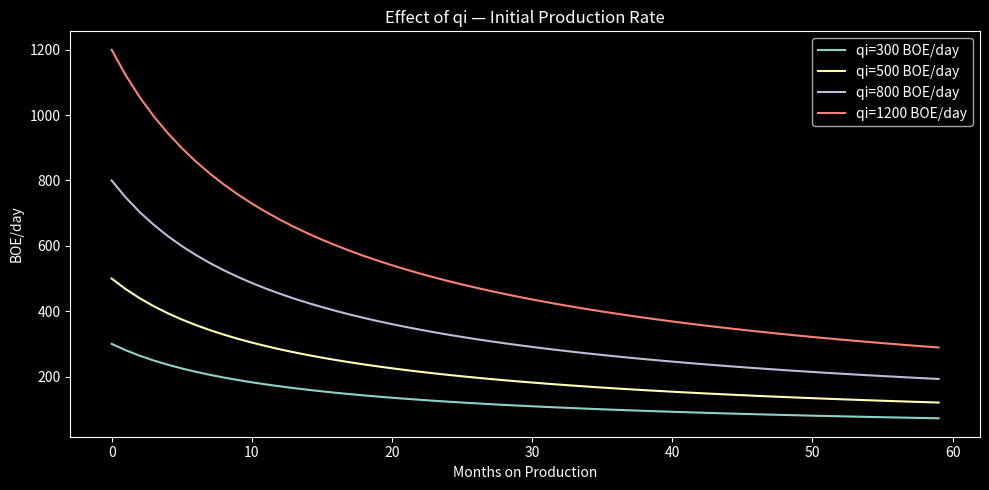
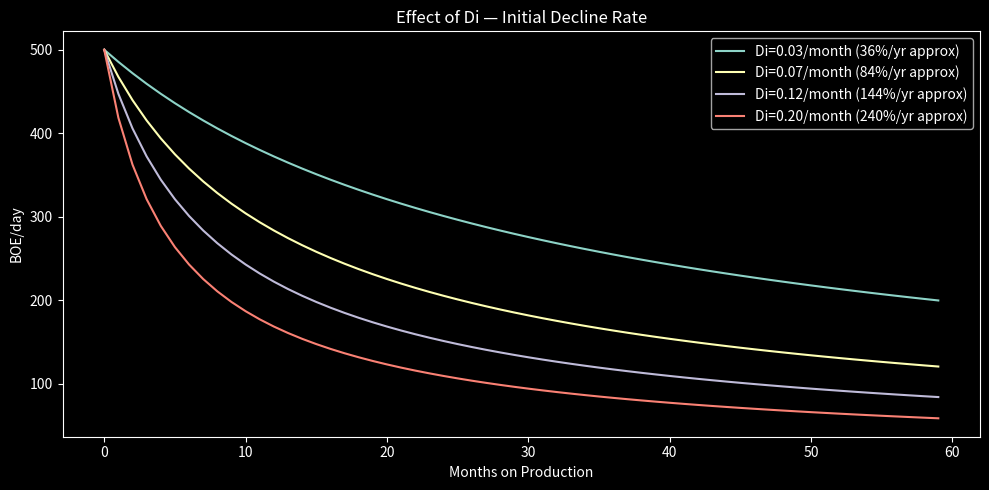
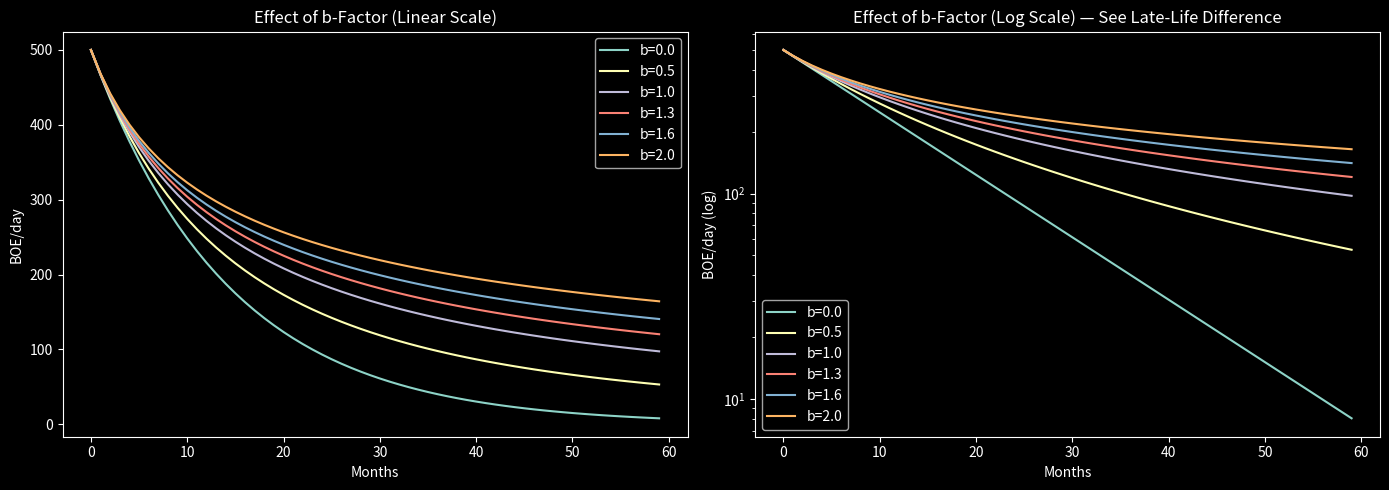
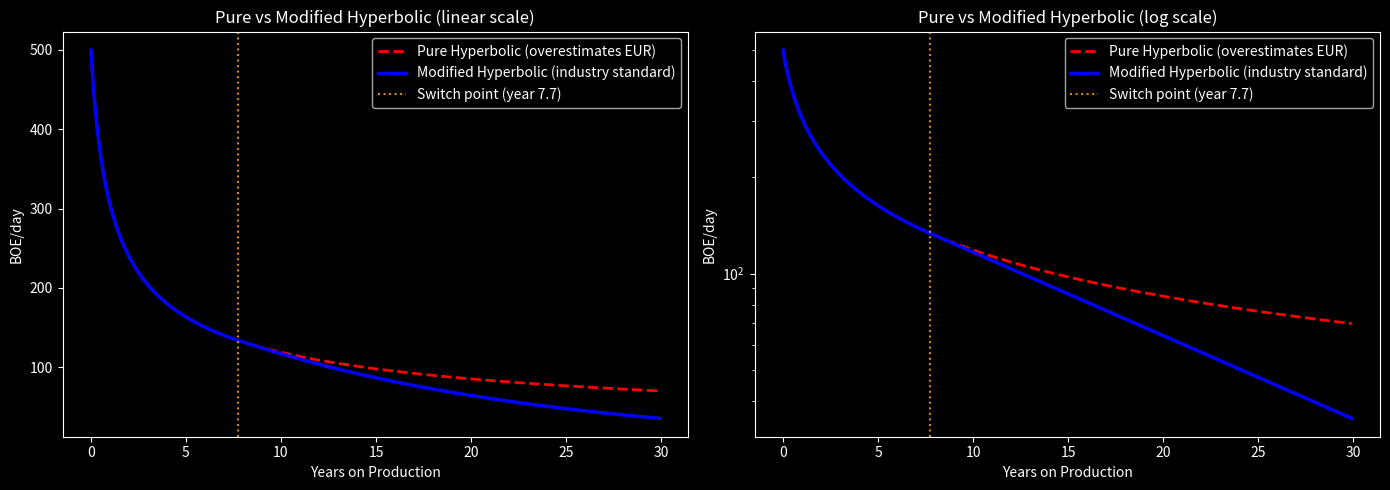

Write Python code to recreate these figures, in order.
# ── CELL 1: Imports ───────────────────────────────────────────────────────────
import numpy as np
import matplotlib.pyplot as plt
plt.style.use('dark_background')

t = np.arange(0, 60, dtype=float)  # 60 months = 5 years

# ── CELL 2: Exercise 1 — What does qi do? ────────────────────────────────────
# qi is the initial production rate. It sets the y-intercept of the curve.
# Everything else being equal, a higher qi well produces more at every point in time.

fig, ax = plt.subplots(figsize=(10, 5))
for qi in [300, 500, 800, 1200]:
    q = qi * (1 + 1.3 * 0.07 * t) ** (-1/1.3)
    ax.plot(t, q, label=f'qi={qi} BOE/day')
ax.set_title('Effect of qi — Initial Production Rate')
ax.set_xlabel('Months on Production')
ax.set_ylabel('BOE/day')
ax.legend()
plt.tight_layout()
plt.show()

# ANSWER BEFORE RUNNING: If qi doubles from 400 to 800, does late-life
# production also double? Yes — all curves are proportional to qi.

# ── CELL 3: Exercise 2 — What does Di do? ────────────────────────────────────
# Di is the initial nominal decline rate (per month).
# Higher Di = steeper decline in the EARLY months.
# It controls the slope of the curve at t=0.

fig, ax = plt.subplots(figsize=(10, 5))
for Di in [0.03, 0.07, 0.12, 0.20]:
    q = 500 * (1 + 1.3 * Di * t) ** (-1/1.3)
    ax.plot(t, q, label=f'Di={Di:.2f}/month ({Di*12*100:.0f}%/yr approx)')
ax.set_title('Effect of Di — Initial Decline Rate')
ax.set_xlabel('Months on Production')
ax.set_ylabel('BOE/day')
ax.legend()
plt.tight_layout()
plt.show()

# ANSWER BEFORE RUNNING: Which Di value gives the flattest curve after year 3?
# Answer: Di=0.03 — lower initial decline = less steep throughout

# ── CELL 4: Exercise 3 — What does b do? ─────────────────────────────────────
# b is the most important and most misunderstood parameter.
# It controls how QUICKLY the decline rate itself slows down.
# b=0: decline rate is constant (exponential) — fastest ultimate decline
# b=1: decline rate slows linearly (harmonic)
# b>1: decline rate slows very quickly — common in tight Permian rock
# Higher b = curves that look steep early but flatten out and produce longer

fig, axes = plt.subplots(1, 2, figsize=(14, 5))

for b in [0.0, 0.5, 1.0, 1.3, 1.6, 2.0]:
    if b == 0:
        q = 500 * np.exp(-0.07 * t)
    else:
        q = 500 * (1 + b * 0.07 * t) ** (-1/b)
    axes[0].plot(t, q, label=f'b={b}')
    axes[1].semilogy(t, np.maximum(q, 0.1), label=f'b={b}')

axes[0].set_title('Effect of b-Factor (Linear Scale)')
axes[0].set_xlabel('Months')
axes[0].set_ylabel('BOE/day')
axes[0].legend()

axes[1].set_title('Effect of b-Factor (Log Scale) — See Late-Life Difference')
axes[1].set_xlabel('Months')
axes[1].set_ylabel('BOE/day (log)')
axes[1].legend()

plt.tight_layout()
plt.show()

# KEY INSIGHT: On a log scale, exponential (b=0) is a straight line.
# b>0 curves are concave upward — they decline more slowly as time goes on.
# This is why Permian wells (b=1.2-1.5) look steeper early but last longer
# than you'd expect compared to conventional wells (b=0.3-0.8).

# ── CELL 5: Exercise 4 — The EUR overestimation problem ──────────────────────
# WHY Modified Hyperbolic exists. This is the technical detail that
# separates your implementation from basic curve-fitting tools.

print("EUR by b-factor — same qi=500, Di=0.07, economic limit=10 BOE/day:")
print("-" * 65)
economic_limit = 10
days_per_month = 30.4375
time_limit = 600  # 50-year cap

for b in [0.5, 1.0, 1.3, 1.6, 2.0]:
    t_arr = np.linspace(0, time_limit, 500000)
    q_arr = 500 * (1 + b * 0.07 * t_arr) ** (-1/b)
    below = np.where(q_arr < economic_limit)[0]
    t_abandon = t_arr[below[0]] if len(below) > 0 else time_limit
    valid = t_arr[t_arr <= t_abandon]
    q_valid = 500 * (1 + b * 0.07 * valid) ** (-1/b)
    eur = np.trapezoid(q_valid * days_per_month, valid) / 1000
    print(f'  b={b:.1f}: EUR={eur:>7.0f} MBOE | Well life={t_abandon/12:.0f} years')

# You will see EUR EXPLODES as b approaches 2.0.
# A b=2.0 Permian well does NOT actually produce for 80+ years.
# This is the mathematical problem Modified Hyperbolic solves.

# ── CELL 6: Exercise 5 — The Modified Hyperbolic solution ────────────────────
qi, Di, b = 500, 0.07, 2.0
Di_terminal = 0.005  # ~6% annual = industry standard terminal decline

# The switch point: solve for when instantaneous decline rate = Di_terminal
# D_inst(t) = Di / (1 + b*Di*t) → set equal to Di_terminal, solve for t
t_switch = (Di / Di_terminal - 1) / (b * Di)
q_switch = qi * (1 + b * Di * t_switch) ** (-1/b)

print(f"\nModified Hyperbolic Analysis (b=2.0):")
print(f"  Switch occurs at month {t_switch:.0f} (year {t_switch/12:.1f})")
print(f"  Rate at switch point: {q_switch:.1f} BOE/day")
print(f"  Di_instantaneous at switch: {Di_terminal:.4f}/month ({Di_terminal*12*100:.1f}%/year)")

# Build both curves for comparison
t_long = np.arange(0, 360, dtype=float)
q_pure = qi * (1 + b * Di * t_long) ** (-1/b)
q_modified = np.where(
    t_long <= t_switch,
    qi * (1 + b * Di * t_long) ** (-1/b),
    q_switch * np.exp(-Di_terminal * (t_long - t_switch))
)

fig, axes = plt.subplots(1, 2, figsize=(14, 5))
for ax, scale in zip(axes, ['linear', 'log']):
    ax.plot(t_long/12, q_pure, 'r--', linewidth=2,
            label='Pure Hyperbolic (overestimates EUR)')
    ax.plot(t_long/12, q_modified, 'b-', linewidth=2.5,
            label='Modified Hyperbolic (industry standard)')
    ax.axvline(t_switch/12, color='#D4870A', linestyle=':',
               label=f'Switch point (year {t_switch/12:.1f})')
    ax.set_xlabel('Years on Production')
    ax.set_ylabel('BOE/day')
    ax.set_title(f'Pure vs Modified Hyperbolic ({scale} scale)')
    ax.legend()
    if scale == 'log':
        ax.set_yscale('log')
plt.tight_layout()
plt.show()

# ── CELL 7: Self-assessment — answer these without running code ───────────────
print("""
SELF-ASSESSMENT — Answer before moving to core/decline_curves.py:

1. If b increases from 1.0 to 1.8, does late-life production go UP or DOWN?
   Answer: UP — higher b = slower decline rate deceleration = more production at tail

2. If Di increases from 0.05 to 0.12, does the well decline FASTER or SLOWER early?
   Answer: FASTER — Di controls steepness at t=0

3. Why does b=2.0 cause EUR overestimation?
   Answer: The hyperbolic formula integrates to infinity for b≥1, giving
   unrealistic well lives of 80+ years. Real wells hit economic limits.

4. What does the Modified Hyperbolic transition look like on a log scale?
   Answer: A curve that follows hyperbolic (concave up on log scale) until
   the switch point, then becomes a straight line (exponential on log scale).

5. What does AIC penalize that R² does not?
   Answer: Extra parameters. Hyperbolic has 3 params vs exponential's 2 —
   AIC penalizes the extra param if it doesn't meaningfully improve the fit.
""")